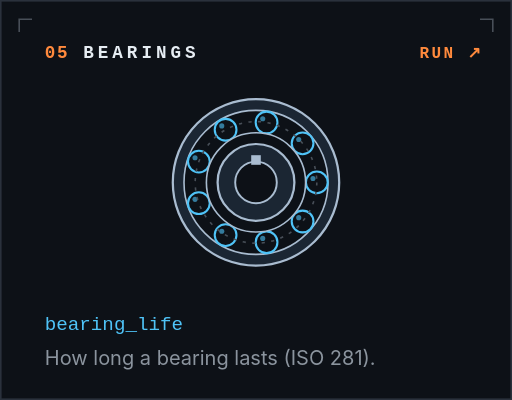
t = 0.00 s
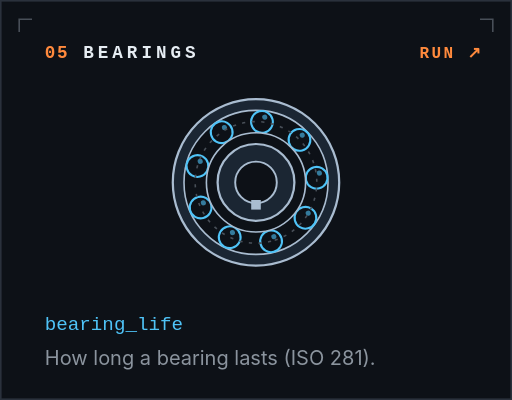
t = 1.50 s
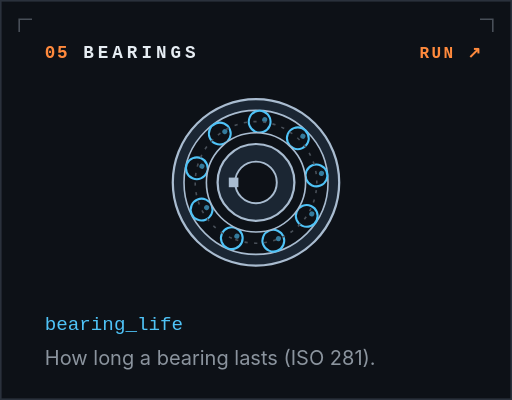
t = 2.25 s
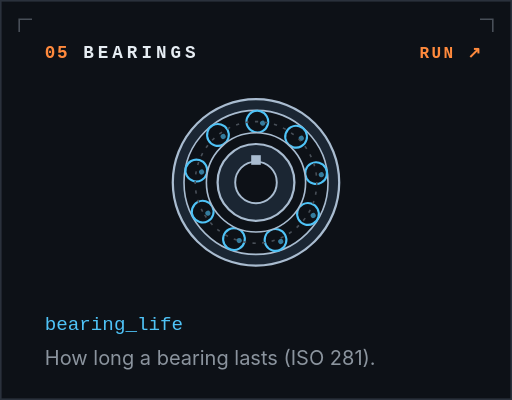
t = 3.00 s
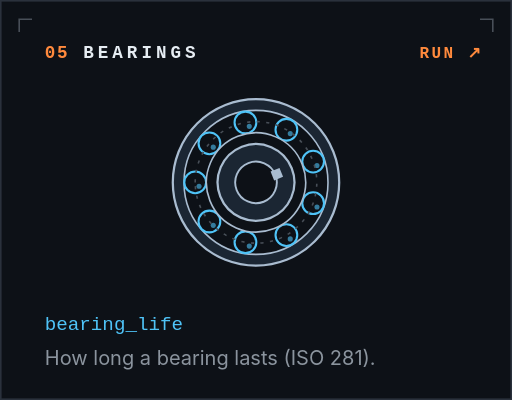
t = 3.57 s
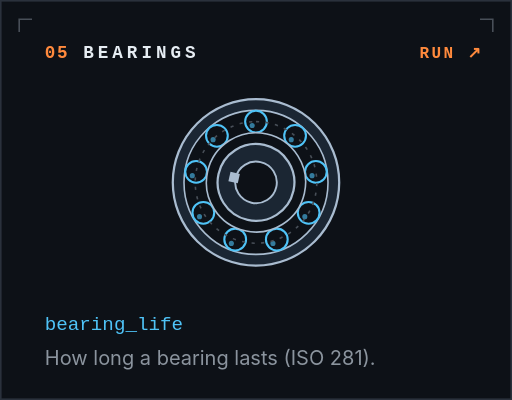
t = 5.36 s

The animated SVG that drew these frames (rendered in a browser with its animation timeline set to each time). Animation: 2 SMIL elements (animateTransform=2); one cycle of 7.14 s, repeats indefinitely.

<svg xmlns="http://www.w3.org/2000/svg" width="320" height="250" viewBox="0 0 320 250" role="img" aria-labelledby="t d"><title id="t">Bearings module</title><desc id="d">Animated bearings diagram. Opens the bearings calculator in the live playground.</desc><rect width="320" height="250" fill="#0d1117"/><rect x=".5" y=".5" width="319" height="249" fill="none" stroke="#2a313c"/><path d="M12 20v-8h8M300 12h8v8" fill="none" stroke="#484f58"/><text x="28" y="36" font-family="ui-monospace, SFMono-Regular, 'SF Mono', Menlo, Consolas, 'Liberation Mono', monospace" font-size="11" font-weight="600" fill="#ff8a3d" text-anchor="start" letter-spacing="1" xml:space="preserve" >05</text><text x="52" y="36" font-family="ui-monospace, SFMono-Regular, 'SF Mono', Menlo, Consolas, 'Liberation Mono', monospace" font-size="11" font-weight="600" fill="#e6edf3" text-anchor="start" letter-spacing="2.5" xml:space="preserve" >BEARINGS</text><circle cx="160" cy="114" r="52" fill="#1b2633" stroke="#a9bcd0" stroke-width="1.4"/><circle cx="160" cy="114" r="45" fill="#0d1117" stroke="#a9bcd0" stroke-width="1"/><g><animateTransform attributeName="transform" type="rotate" from="0 160 114" to="360 160 114" dur="7.14s" repeatCount="indefinite"/><circle cx="198" cy="114" r="6.8" fill="#0d1117" stroke="#4fc3f7" stroke-width="1.3"/><circle cx="195.6" cy="111.6" r="1.6" fill="#4fc3f7" opacity="0.6"/><circle cx="189.11" cy="138.43" r="6.8" fill="#0d1117" stroke="#4fc3f7" stroke-width="1.3"/><circle cx="186.71" cy="136.03" r="1.6" fill="#4fc3f7" opacity="0.6"/><circle cx="166.6" cy="151.42" r="6.8" fill="#0d1117" stroke="#4fc3f7" stroke-width="1.3"/><circle cx="164.2" cy="149.02" r="1.6" fill="#4fc3f7" opacity="0.6"/><circle cx="141" cy="146.91" r="6.8" fill="#0d1117" stroke="#4fc3f7" stroke-width="1.3"/><circle cx="138.6" cy="144.51" r="1.6" fill="#4fc3f7" opacity="0.6"/><circle cx="124.29" cy="127" r="6.8" fill="#0d1117" stroke="#4fc3f7" stroke-width="1.3"/><circle cx="121.89" cy="124.6" r="1.6" fill="#4fc3f7" opacity="0.6"/><circle cx="124.29" cy="101" r="6.8" fill="#0d1117" stroke="#4fc3f7" stroke-width="1.3"/><circle cx="121.89" cy="98.6" r="1.6" fill="#4fc3f7" opacity="0.6"/><circle cx="141" cy="81.09" r="6.8" fill="#0d1117" stroke="#4fc3f7" stroke-width="1.3"/><circle cx="138.6" cy="78.69" r="1.6" fill="#4fc3f7" opacity="0.6"/><circle cx="166.6" cy="76.58" r="6.8" fill="#0d1117" stroke="#4fc3f7" stroke-width="1.3"/><circle cx="164.2" cy="74.18" r="1.6" fill="#4fc3f7" opacity="0.6"/><circle cx="189.11" cy="89.57" r="6.8" fill="#0d1117" stroke="#4fc3f7" stroke-width="1.3"/><circle cx="186.71" cy="87.17" r="1.6" fill="#4fc3f7" opacity="0.6"/><circle cx="160" cy="114" r="38" fill="none" stroke="#484f58" stroke-dasharray="2 4"/></g><g><animateTransform attributeName="transform" type="rotate" from="0 160 114" to="360 160 114" dur="3s" repeatCount="indefinite"/><circle cx="160" cy="114" r="31" fill="#0d1117" stroke="#a9bcd0" stroke-width="1"/><circle cx="160" cy="114" r="24" fill="#1b2633" stroke="#a9bcd0" stroke-width="1.4"/><circle cx="160" cy="114" r="13" fill="#0d1117" stroke="#a9bcd0" stroke-width="1.2"/><rect x="157" y="97" width="6" height="6" fill="#a9bcd0"/></g><text x="28" y="206" font-family="ui-monospace, SFMono-Regular, 'SF Mono', Menlo, Consolas, 'Liberation Mono', monospace" font-size="12" font-weight="400" fill="#4fc3f7" text-anchor="start" letter-spacing="0" xml:space="preserve" >bearing_life</text><text x="28" y="228" font-family="-apple-system, BlinkMacSystemFont, 'Segoe UI', 'Helvetica Neue', Helvetica, Arial, sans-serif" font-size="12.5" font-weight="400" fill="#8b949e" text-anchor="start" letter-spacing="0" xml:space="preserve" >How long a bearing lasts (ISO 281).</text><text x="302" y="36" font-family="ui-monospace, SFMono-Regular, 'SF Mono', Menlo, Consolas, 'Liberation Mono', monospace" font-size="10" font-weight="600" fill="#ff8a3d" text-anchor="end" letter-spacing="1.5" xml:space="preserve" >RUN ↗</text></svg>
